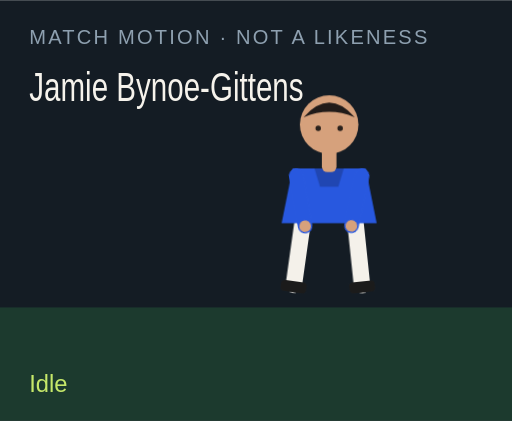
t = 0.00 s
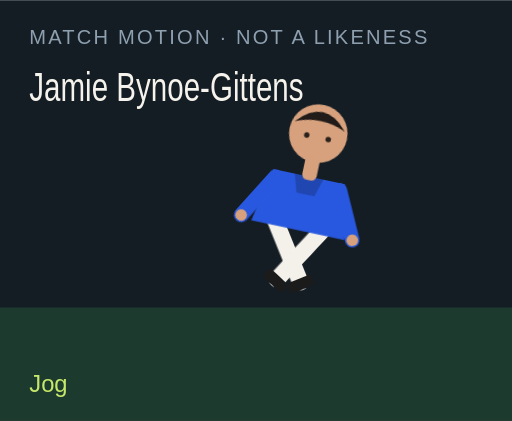
t = 1.50 s
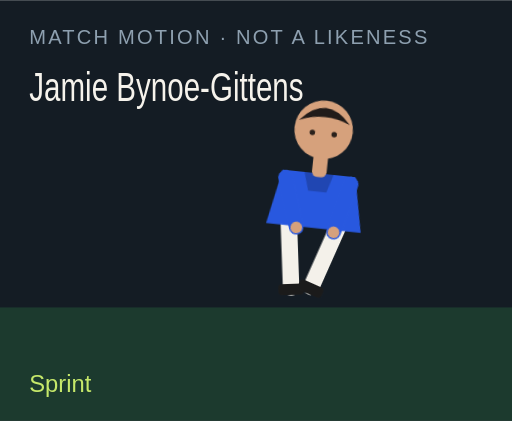
t = 3.00 s
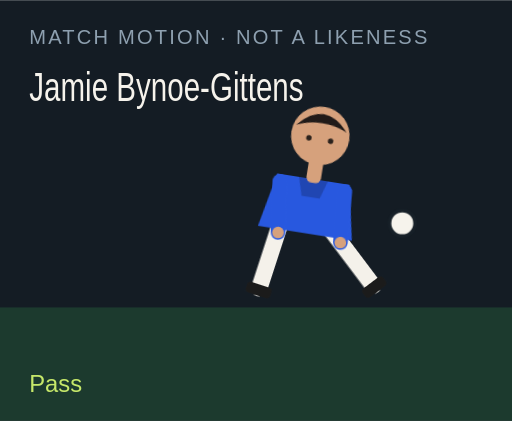
t = 4.50 s
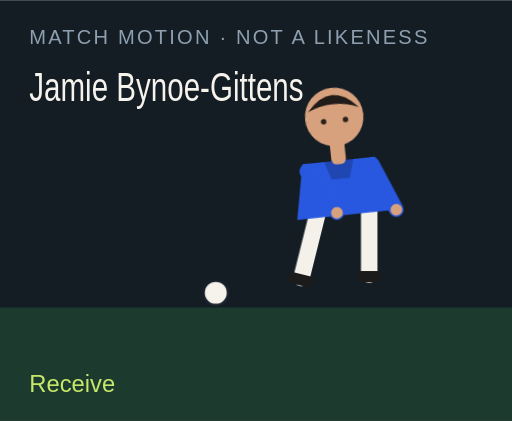
t = 6.00 s
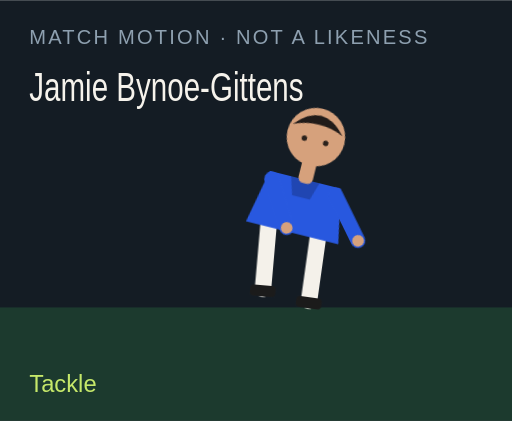
t = 7.50 s

The animated SVG that drew these frames (rendered in a browser with its animation timeline set to each time). Animation: 18 CSS @keyframes rules; one cycle of 9.00 s, repeats indefinitely.

<?xml version="1.0" encoding="UTF-8"?>
<svg xmlns="http://www.w3.org/2000/svg" viewBox="0 0 280 230" role="img">
  <style>@media (prefers-reduced-motion: reduce){animate,animateTransform{display:none}}</style>
  <rect width="280" height="230" fill="#141c24"/>
  <rect y="168" width="280" height="62" fill="#1c3a2e"/>
  <text x="16" y="24" fill="#8ea0b0" font-family="Arial,sans-serif" font-size="11" letter-spacing="1.2">MATCH MOTION · NOT A LIKENESS</text>
  <text x="16" y="55" fill="#f6f3ec" font-family="Impact,sans-serif" font-size="22" textLength="150" lengthAdjust="spacingAndGlyphs">Jamie Bynoe-Gittens</text>
  <circle r="7" fill="#f6f3ec" stroke="#172028" stroke-width="2" id="motion-61336" cx="150" cy="160" opacity="0">
    
    
    
  </circle>
  <g transform="translate(132 40)">
    <g id="motion-61358" transform="rotate(0 48 90)">
      
      <g id="motion-61360" transform="translate(0 0)">
        
        <g transform="translate(34 78)"><g id="motion-61362" transform="rotate(8)"><path d="M0 0 V38" stroke="#f4f1ea" stroke-width="9" stroke-linecap="round"/><rect x="-7" y="36" width="14" height="6" rx="2" fill="#1b1b1b"/></g></g>
        <g transform="translate(62 78)"><g id="motion-61364" transform="rotate(-6)"><path d="M0 0 V38" stroke="#f4f1ea" stroke-width="9" stroke-linecap="round"/><rect x="-7" y="36" width="14" height="6" rx="2" fill="#1b1b1b"/></g></g>
        <path d="M28 52 h40 l6 30 H22 Z" fill="#2858df"/>
        <path d="M40 52 h16 l-3 10 H43 Z" fill="#000" opacity=".2"/>
        <g transform="translate(30 56)"><g id="motion-61366" transform="rotate(-10)"><path d="M0 0 V28" stroke="#2858df" stroke-width="8" stroke-linecap="round"/><circle cx="0" cy="28" r="3.2" fill="#d6a17c"/></g></g>
        <g transform="translate(66 56)"><g id="motion-61368" transform="rotate(12)"><path d="M0 0 V28" stroke="#2858df" stroke-width="8" stroke-linecap="round"/><circle cx="0" cy="28" r="3.2" fill="#d6a17c"/></g></g>
        <rect x="44" y="40" width="8" height="14" rx="3" fill="#d6a17c"/>
        <circle cx="48" cy="28" r="16" fill="#d6a17c"/>
        <path d="M34 24 Q48 8 62 24 Q48 18 34 24" fill="#211b19"/>
        <circle cx="42" cy="30" r="1.5" fill="#2a211c"/><circle cx="54" cy="30" r="1.5" fill="#2a211c"/>
      </g>
    </g>
  </g>
  <text x="16" y="214" fill="#c6e86a" font-family="Arial,sans-serif" font-size="13" opacity="1" id="motion-61340">Idle</text><text x="16" y="214" fill="#c6e86a" font-family="Arial,sans-serif" font-size="13" opacity="0" id="motion-61342">Jog</text><text x="16" y="214" fill="#c6e86a" font-family="Arial,sans-serif" font-size="13" opacity="0" id="motion-61344">Sprint</text><text x="16" y="214" fill="#c6e86a" font-family="Arial,sans-serif" font-size="13" opacity="0" id="motion-61346">Dribble</text><text x="16" y="214" fill="#c6e86a" font-family="Arial,sans-serif" font-size="13" opacity="0" id="motion-61348">Pass</text><text x="16" y="214" fill="#c6e86a" font-family="Arial,sans-serif" font-size="13" opacity="0" id="motion-61350">Shoot</text><text x="16" y="214" fill="#c6e86a" font-family="Arial,sans-serif" font-size="13" opacity="0" id="motion-61352">Receive</text><text x="16" y="214" fill="#c6e86a" font-family="Arial,sans-serif" font-size="13" opacity="0" id="motion-61354">Tackle</text><text x="16" y="214" fill="#c6e86a" font-family="Arial,sans-serif" font-size="13" opacity="0" id="motion-61356">Jump</text>
<style>@keyframes track-61337{0%{cx:150px}11.1%{cx:156px}22.2%{cx:164px}33.300000000000004%{cx:142px}44.4%{cx:190px}55.60000000000001%{cx:250px}66.7%{cx:118px}77.8%{cx:150px}88.9%{cx:150px}100%{cx:150px}}@keyframes track-61338{0%{cy:160px}11.1%{cy:158px}22.2%{cy:154px}33.300000000000004%{cy:156px}44.4%{cy:148px}55.60000000000001%{cy:96px}66.7%{cy:160px}77.8%{cy:160px}88.9%{cy:160px}100%{cy:160px}}@keyframes track-61339{0%{opacity:0}11.1%{opacity:0}22.2%{opacity:0}33.300000000000004%{opacity:1}44.4%{opacity:1}55.60000000000001%{opacity:1}66.7%{opacity:1}77.8%{opacity:0}88.9%{opacity:0}100%{opacity:0}}@keyframes track-61341{0%{opacity:1}11.1%{opacity:0}22.2%{opacity:0}33.300000000000004%{opacity:0}44.4%{opacity:0}55.60000000000001%{opacity:0}66.7%{opacity:0}77.8%{opacity:0}88.9%{opacity:0}100%{opacity:1}}@keyframes track-61343{0%{opacity:0}11.1%{opacity:1}22.2%{opacity:0}33.300000000000004%{opacity:0}44.4%{opacity:0}55.60000000000001%{opacity:0}66.7%{opacity:0}77.8%{opacity:0}88.9%{opacity:0}100%{opacity:0}}@keyframes track-61345{0%{opacity:0}11.1%{opacity:0}22.2%{opacity:1}33.300000000000004%{opacity:0}44.4%{opacity:0}55.60000000000001%{opacity:0}66.7%{opacity:0}77.8%{opacity:0}88.9%{opacity:0}100%{opacity:0}}@keyframes track-61347{0%{opacity:0}11.1%{opacity:0}22.2%{opacity:0}33.300000000000004%{opacity:1}44.4%{opacity:0}55.60000000000001%{opacity:0}66.7%{opacity:0}77.8%{opacity:0}88.9%{opacity:0}100%{opacity:0}}@keyframes track-61349{0%{opacity:0}11.1%{opacity:0}22.2%{opacity:0}33.300000000000004%{opacity:0}44.4%{opacity:1}55.60000000000001%{opacity:0}66.7%{opacity:0}77.8%{opacity:0}88.9%{opacity:0}100%{opacity:0}}@keyframes track-61351{0%{opacity:0}11.1%{opacity:0}22.2%{opacity:0}33.300000000000004%{opacity:0}44.4%{opacity:0}55.60000000000001%{opacity:1}66.7%{opacity:0}77.8%{opacity:0}88.9%{opacity:0}100%{opacity:0}}@keyframes track-61353{0%{opacity:0}11.1%{opacity:0}22.2%{opacity:0}33.300000000000004%{opacity:0}44.4%{opacity:0}55.60000000000001%{opacity:0}66.7%{opacity:1}77.8%{opacity:0}88.9%{opacity:0}100%{opacity:0}}@keyframes track-61355{0%{opacity:0}11.1%{opacity:0}22.2%{opacity:0}33.300000000000004%{opacity:0}44.4%{opacity:0}55.60000000000001%{opacity:0}66.7%{opacity:0}77.8%{opacity:1}88.9%{opacity:0}100%{opacity:0}}@keyframes track-61357{0%{opacity:0}11.1%{opacity:0}22.2%{opacity:0}33.300000000000004%{opacity:0}44.4%{opacity:0}55.60000000000001%{opacity:0}66.7%{opacity:0}77.8%{opacity:0}88.9%{opacity:1}100%{opacity:0}}@keyframes track-61359{0%{transform:rotate(0deg)}11.1%{transform:rotate(8deg)}22.2%{transform:rotate(16deg)}33.300000000000004%{transform:rotate(6deg)}44.4%{transform:rotate(4deg)}55.60000000000001%{transform:rotate(14deg)}66.7%{transform:rotate(-6deg)}77.8%{transform:rotate(34deg)}88.9%{transform:rotate(-6deg)}100%{transform:rotate(0deg)}}@keyframes track-61361{0%{transform:translate(0px,0px)}11.1%{transform:translate(0px,-3px)}22.2%{transform:translate(0px,-6px)}33.300000000000004%{transform:translate(0px,-2px)}44.4%{transform:translate(0px,2px)}55.60000000000001%{transform:translate(0px,-4px)}66.7%{transform:translate(0px,1px)}77.8%{transform:translate(0px,10px)}88.9%{transform:translate(0px,-18px)}100%{transform:translate(0px,0px)}}@keyframes track-61363{0%{transform:rotate(8deg)}11.1%{transform:rotate(-26deg)}22.2%{transform:rotate(-42deg)}33.300000000000004%{transform:rotate(-8deg)}44.4%{transform:rotate(6deg)}55.60000000000001%{transform:rotate(12deg)}66.7%{transform:rotate(20deg)}77.8%{transform:rotate(-8deg)}88.9%{transform:rotate(-10deg)}100%{transform:rotate(8deg)}}@keyframes track-61365{0%{transform:rotate(-6deg)}11.1%{transform:rotate(24deg)}22.2%{transform:rotate(38deg)}33.300000000000004%{transform:rotate(18deg)}44.4%{transform:rotate(-38deg)}55.60000000000001%{transform:rotate(-54deg)}66.7%{transform:rotate(6deg)}77.8%{transform:rotate(-22deg)}88.9%{transform:rotate(10deg)}100%{transform:rotate(-6deg)}}@keyframes track-61367{0%{transform:rotate(-10deg)}11.1%{transform:rotate(24deg)}22.2%{transform:rotate(36deg)}33.300000000000004%{transform:rotate(-18deg)}44.4%{transform:rotate(10deg)}55.60000000000001%{transform:rotate(-24deg)}66.7%{transform:rotate(-30deg)}77.8%{transform:rotate(12deg)}88.9%{transform:rotate(-74deg)}100%{transform:rotate(-10deg)}}@keyframes track-61369{0%{transform:rotate(12deg)}11.1%{transform:rotate(-20deg)}22.2%{transform:rotate(-32deg)}33.300000000000004%{transform:rotate(14deg)}44.4%{transform:rotate(-26deg)}55.60000000000001%{transform:rotate(18deg)}66.7%{transform:rotate(-22deg)}77.8%{transform:rotate(-6deg)}88.9%{transform:rotate(-74deg)}100%{transform:rotate(12deg)}}@media(prefers-reduced-motion:no-preference){#motion-61336{animation:track-61337 9s linear infinite both,track-61338 9s linear infinite both,track-61339 9s steps(1,end) infinite both}#motion-61340{animation:track-61341 9s steps(1,end) infinite both}#motion-61342{animation:track-61343 9s steps(1,end) infinite both}#motion-61344{animation:track-61345 9s steps(1,end) infinite both}#motion-61346{animation:track-61347 9s steps(1,end) infinite both}#motion-61348{animation:track-61349 9s steps(1,end) infinite both}#motion-61350{animation:track-61351 9s steps(1,end) infinite both}#motion-61352{animation:track-61353 9s steps(1,end) infinite both}#motion-61354{animation:track-61355 9s steps(1,end) infinite both}#motion-61356{animation:track-61357 9s steps(1,end) infinite both}#motion-61358{animation:track-61359 9s linear infinite both}#motion-61360{animation:track-61361 9s linear infinite both}#motion-61362{animation:track-61363 9s linear infinite both}#motion-61364{animation:track-61365 9s linear infinite both}#motion-61366{animation:track-61367 9s linear infinite both}#motion-61368{animation:track-61369 9s linear infinite both}}</style></svg>
